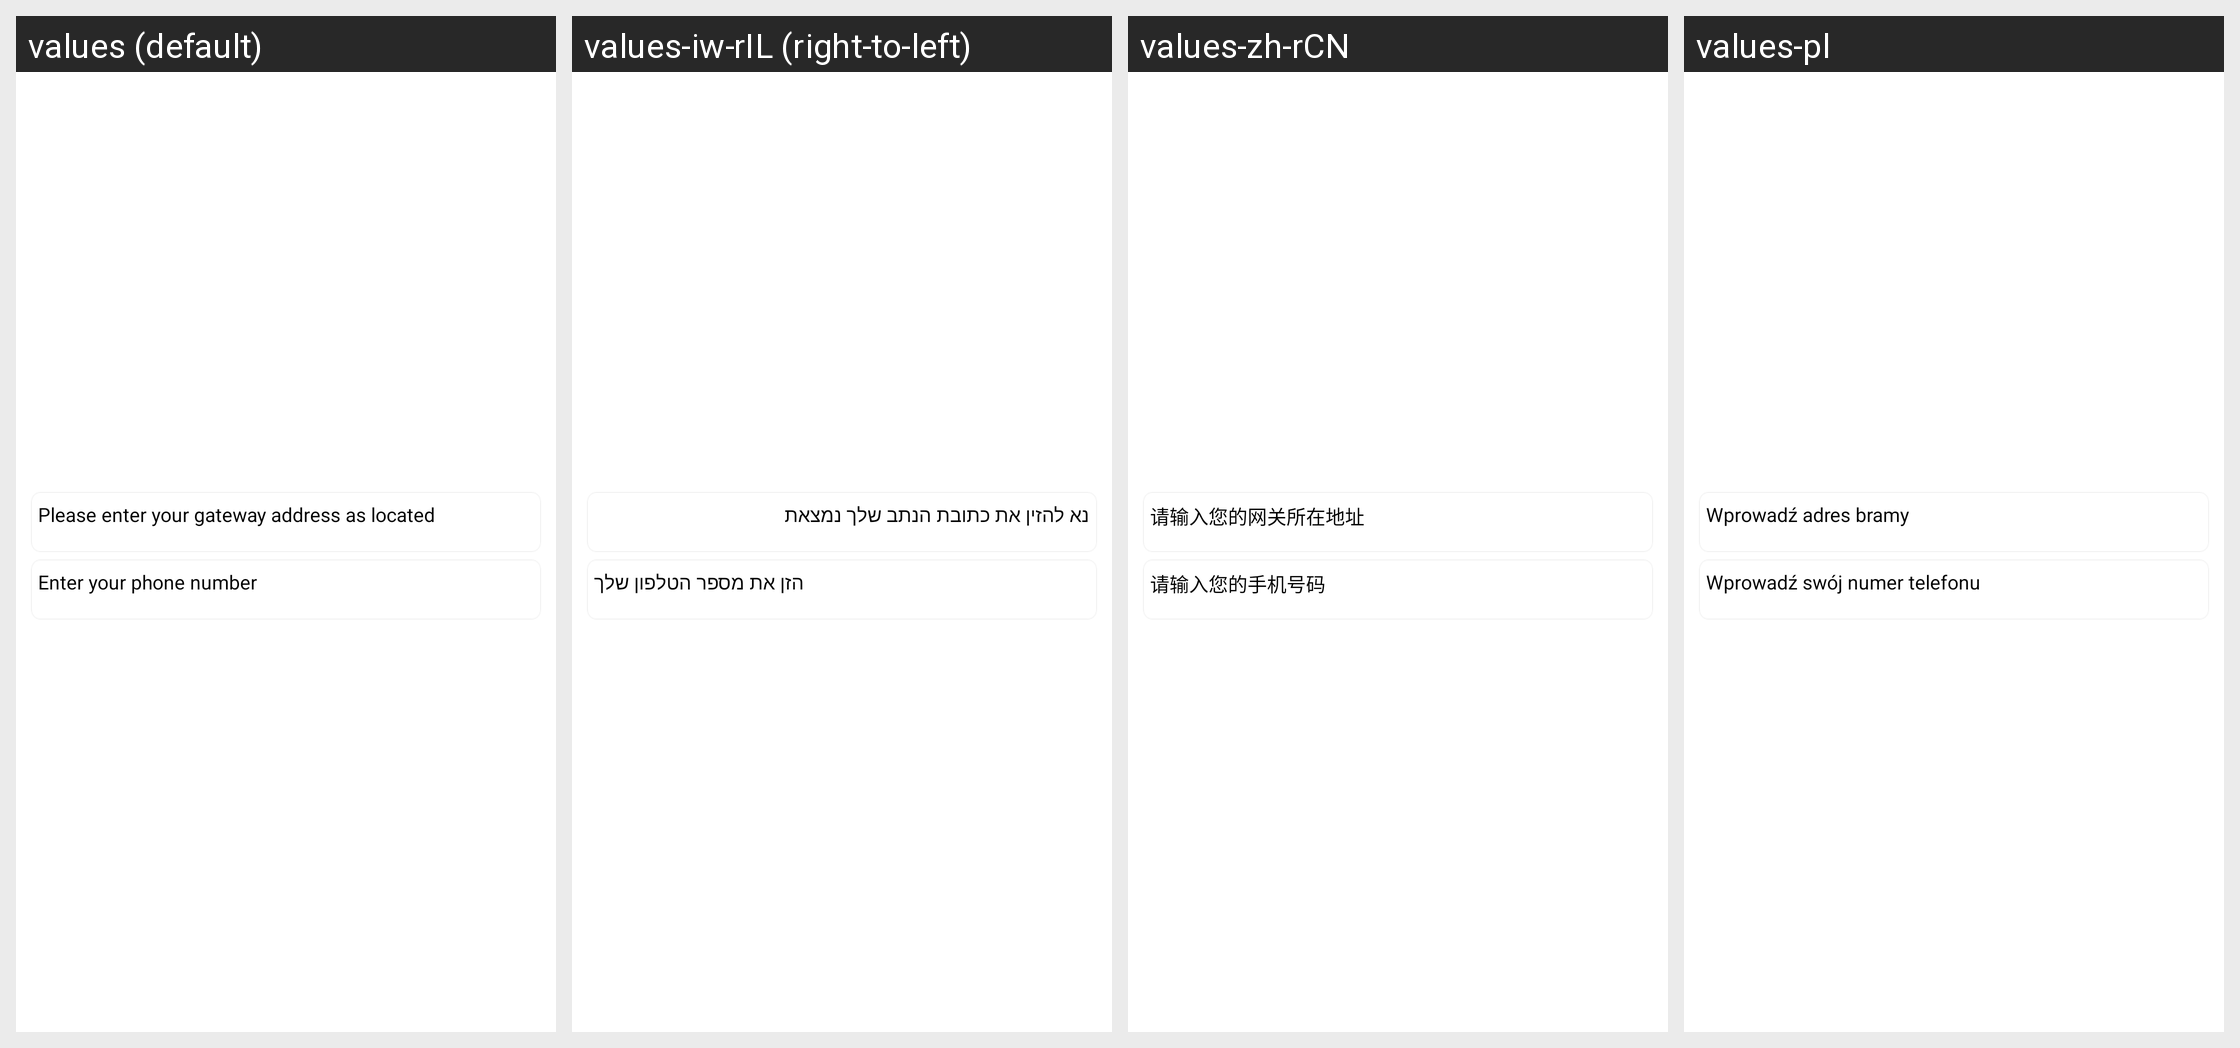

The same Android screen rendered under several of its app's locales, left to right. List the strings drawn on it with the default value and each locale's translation.
Android screen res/layout/setting_permission_manager_phone_adress.xml rendered under 4 locales, left to right: values (default), values-iw-rIL (right-to-left), values-zh-rCN, values-pl. Device: Nexus 5 (rendered at 1080×1920; each locale shown at half size, 540×960, under a caption strip naming it); theme WLTheme.
Other locales in the repository, not shown: values-cs, values-de, values-es, values-fa, values-hu, values-ko, values-pt, values-ro, values-ru, values-tr-rTR, values-vi, values-zh-rTW.
Strings drawn on this screen, with the default value and each locale's value (text and hints the layout hard-codes, and strings that could not be matched under every locale, appear in the picture but are not listed):

gateway_timeZone_setting_permission_manager_adress
  values: Please enter your gateway address as located
  values-iw-rIL: נא להזין את כתובת הנתב שלך נמצאת
  values-zh-rCN: 请输入您的网关所在地址
  values-pl: Wprowadź adres bramy

gateway_timeZone_setting_permission_manager_phone
  values: Enter your phone number
  values-iw-rIL: הזן את מספר הטלפון שלך
  values-zh-rCN: 请输入您的手机号码
  values-pl: Wprowadź swój numer telefonu
